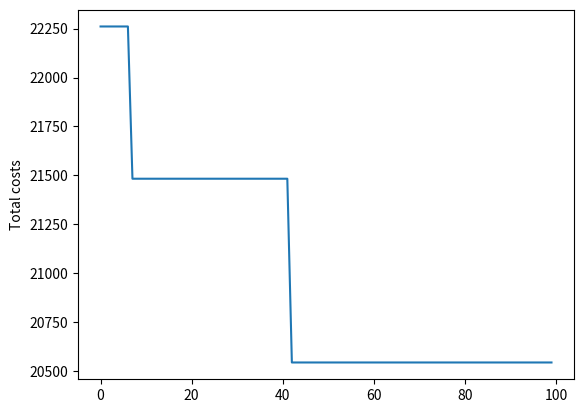

Here is the Python script that generated this plot:
import numpy as np
import matplotlib.pyplot as plt
import seaborn as sns
import random

routes = np.array([0, 1, 2, 3, 4])
revenu_lost_per_passenger_turned_away = np.array([13, 20, 7, 7, 15])

passenger_demand_per_route = np.array([800, 900, 700, 650, 380])

number_of_aircraft_avalaible_per_type = [10, 19, 25, 16]

aircraft_capacity_per_spot = np.matrix([[16, 10, 30, 23],
                                        [16, 10, 30, 23],
                                        [16, 10, 30, 23],
                                        [16, 10, 30, 23],
                                        [16, 10, 30, 23]])

operational_cost_per_spot = np.matrix([[12, 20, 30, 19],
                                       [2, 34, 10, 20],
                                       [43, 63, 40, 12],
                                       [32, 10, 6, 34],
                                       [20, 30, 10, 87]])

number_of_aircraft_per_spot = np.matrix([[0, 0, 0, 0],
                                         [0, 0, 0, 0],
                                         [0, 0, 0, 0],
                                         [0, 0, 0, 0],
                                         [0, 0, 0, 0]])


def generate_column(row_nb, aircraft_type_count):
    column = np.zeros((row_nb))
    local_total = 0
    for index in range(0, row_nb):
        # pick a random number between 0 and the aircraft count
        val = random.randint(0, aircraft_type_count-local_total)
        local_total += val
        # if we are at the end but the total is not yet reached
        if (aircraft_type_count != local_total and index == row_nb-1):
            column[index] = aircraft_type_count-local_total
        # else, we add the random value to the airplane matrix
        else:
            column[index] = val
    return column

def generate_aircraft_distribution():
    # get the dimension (row*column) of the number_of_aircraft_per_spot matrix)
    row_nb, column_nb = number_of_aircraft_per_spot.shape
    distribution = np.zeros((row_nb, column_nb))
    for index in range(0, column_nb):
        # get the aircraft count per type
        aircraft_type_count = number_of_aircraft_avalaible_per_type[index]
        # generate the coresponding column and assign
        distribution[:, index] = generate_column(row_nb, aircraft_type_count)
    return distribution

def get_revenu_lost_per_route(airplanes):
    revenu_lost = 0
    string = ''
    for index in routes:
        revenu_lost_temp = ((passenger_demand_per_route[index] - np.multiply(
            airplanes[index], aircraft_capacity_per_spot[index]).sum()) * revenu_lost_per_passenger_turned_away[index])
        revenu_lost += revenu_lost_temp
        string += 'Revenu lost on ' + str(index+1) + ' : ' + str(revenu_lost_temp) + ' => (' + str(passenger_demand_per_route[index]) + ' - ' + str(np.multiply(airplanes[index], aircraft_capacity_per_spot[index]).sum()) + ')' + ' * ' + str(revenu_lost_per_passenger_turned_away[index]) + ' \n'
    return revenu_lost

def cost_function(airplanes):
    total_operating_cost = np.multiply(
        operational_cost_per_spot, airplanes).sum()
    total_revenu_lost = get_revenu_lost_per_route(airplanes)
    total_lost = total_operating_cost + total_revenu_lost
    return total_lost

def generate_first_population(pop_count):
    all_population = []
    for index in range(0, pop_count):
        # generate a random distribution
        distribution = generate_aircraft_distribution()
        all_population.append(distribution)
    return all_population

def compute_costs(population):
    all_costs = []
    all_invert_costs = []
    for index in range(0, len(population)):
        cost = cost_function(population[index])
        all_invert_costs.append(1/cost)
        all_costs.append(cost)
    return all_costs, all_invert_costs

def compute_probabilitis(all_costs, all_invert_costs):
    sum_cost = sum(all_invert_costs)
    all_proba = []
    for index in range(0, len(all_costs)):
        proba = (1/all_costs[index]) / sum_cost
        all_proba.append(proba)
    return all_proba

def pick_parents(all_population, all_proba):
    return random.choices(all_population, weights=all_proba, k=2)

def cross(parent1, parent2):
    childs = [parent1.copy(), parent2.copy()]
    row_nb, column_nb = number_of_aircraft_per_spot.shape
    for index in range(0, column_nb):
        rand = random.uniform(0, 1)
        cross_threshold = 0.1
        if (rand >= cross_threshold):
            #print('Switch column', index)
            childs[0][:, index] = parent2[:, index]
            childs[1][:, index] = parent1[:, index]
    return childs[0], childs[1]

def mutation(child):
    row_nb, column_nb = number_of_aircraft_per_spot.shape
    for index in range(0, column_nb):
        rand = random.uniform(0, 1)
        mutation_threshold = 0.8
        if (rand >= mutation_threshold):
            #print('Regenerate column', index)
            aircraft_type_count = number_of_aircraft_avalaible_per_type[index]
            child[:, index] = generate_column(row_nb, aircraft_type_count)
    return child

def mutation_all(population):
    row_nb, column_nb = number_of_aircraft_per_spot.shape
    for pop_index in range(0, len(population)):
        chance = (random.randint(1,100))/100
        pop_threshold = 0.30
        if (chance <= pop_threshold):
            for index in range(0, column_nb):
                rand = random.gauss(0, 0.4)
                mutation_threshold = 0
                if (rand >= mutation_threshold):
                    #print('Regenerate column', index)
                    aircraft_type_count = number_of_aircraft_avalaible_per_type[index]
                    population[pop_index][:, index] = generate_column(row_nb, aircraft_type_count)
    return population



def main():
    initial_population_count = 20
    generation = 100
    all_population = []
    all_costs = []
    all_invert_costs = []
    all_proba = []
    all_mins = []

    # initial population
    all_population = generate_first_population(initial_population_count)

    for gen in range(0, generation):
        # Get the cost
        all_costs, all_invert_costs = compute_costs(all_population)
        all_mins.append(min(all_costs))
        # Compute probalities
        all_proba = compute_probabilitis(all_costs, all_invert_costs)
        # Pick parents
        parents = pick_parents(all_population, all_proba)
        parent1 = parents[0]
        parent2 = parents[1]
        # Cross parents
        child1, child2 = cross(parent1, parent2)
        # Mutations 
        child1 = mutation(child1)
        child2 = mutation(child2)
        all_population.append(child1)
        all_population.append(child2)
        print(gen)

    plt.plot(all_mins)
    plt.ylabel('Total costs')
    plt.savefig('airplanes.png')

main()



